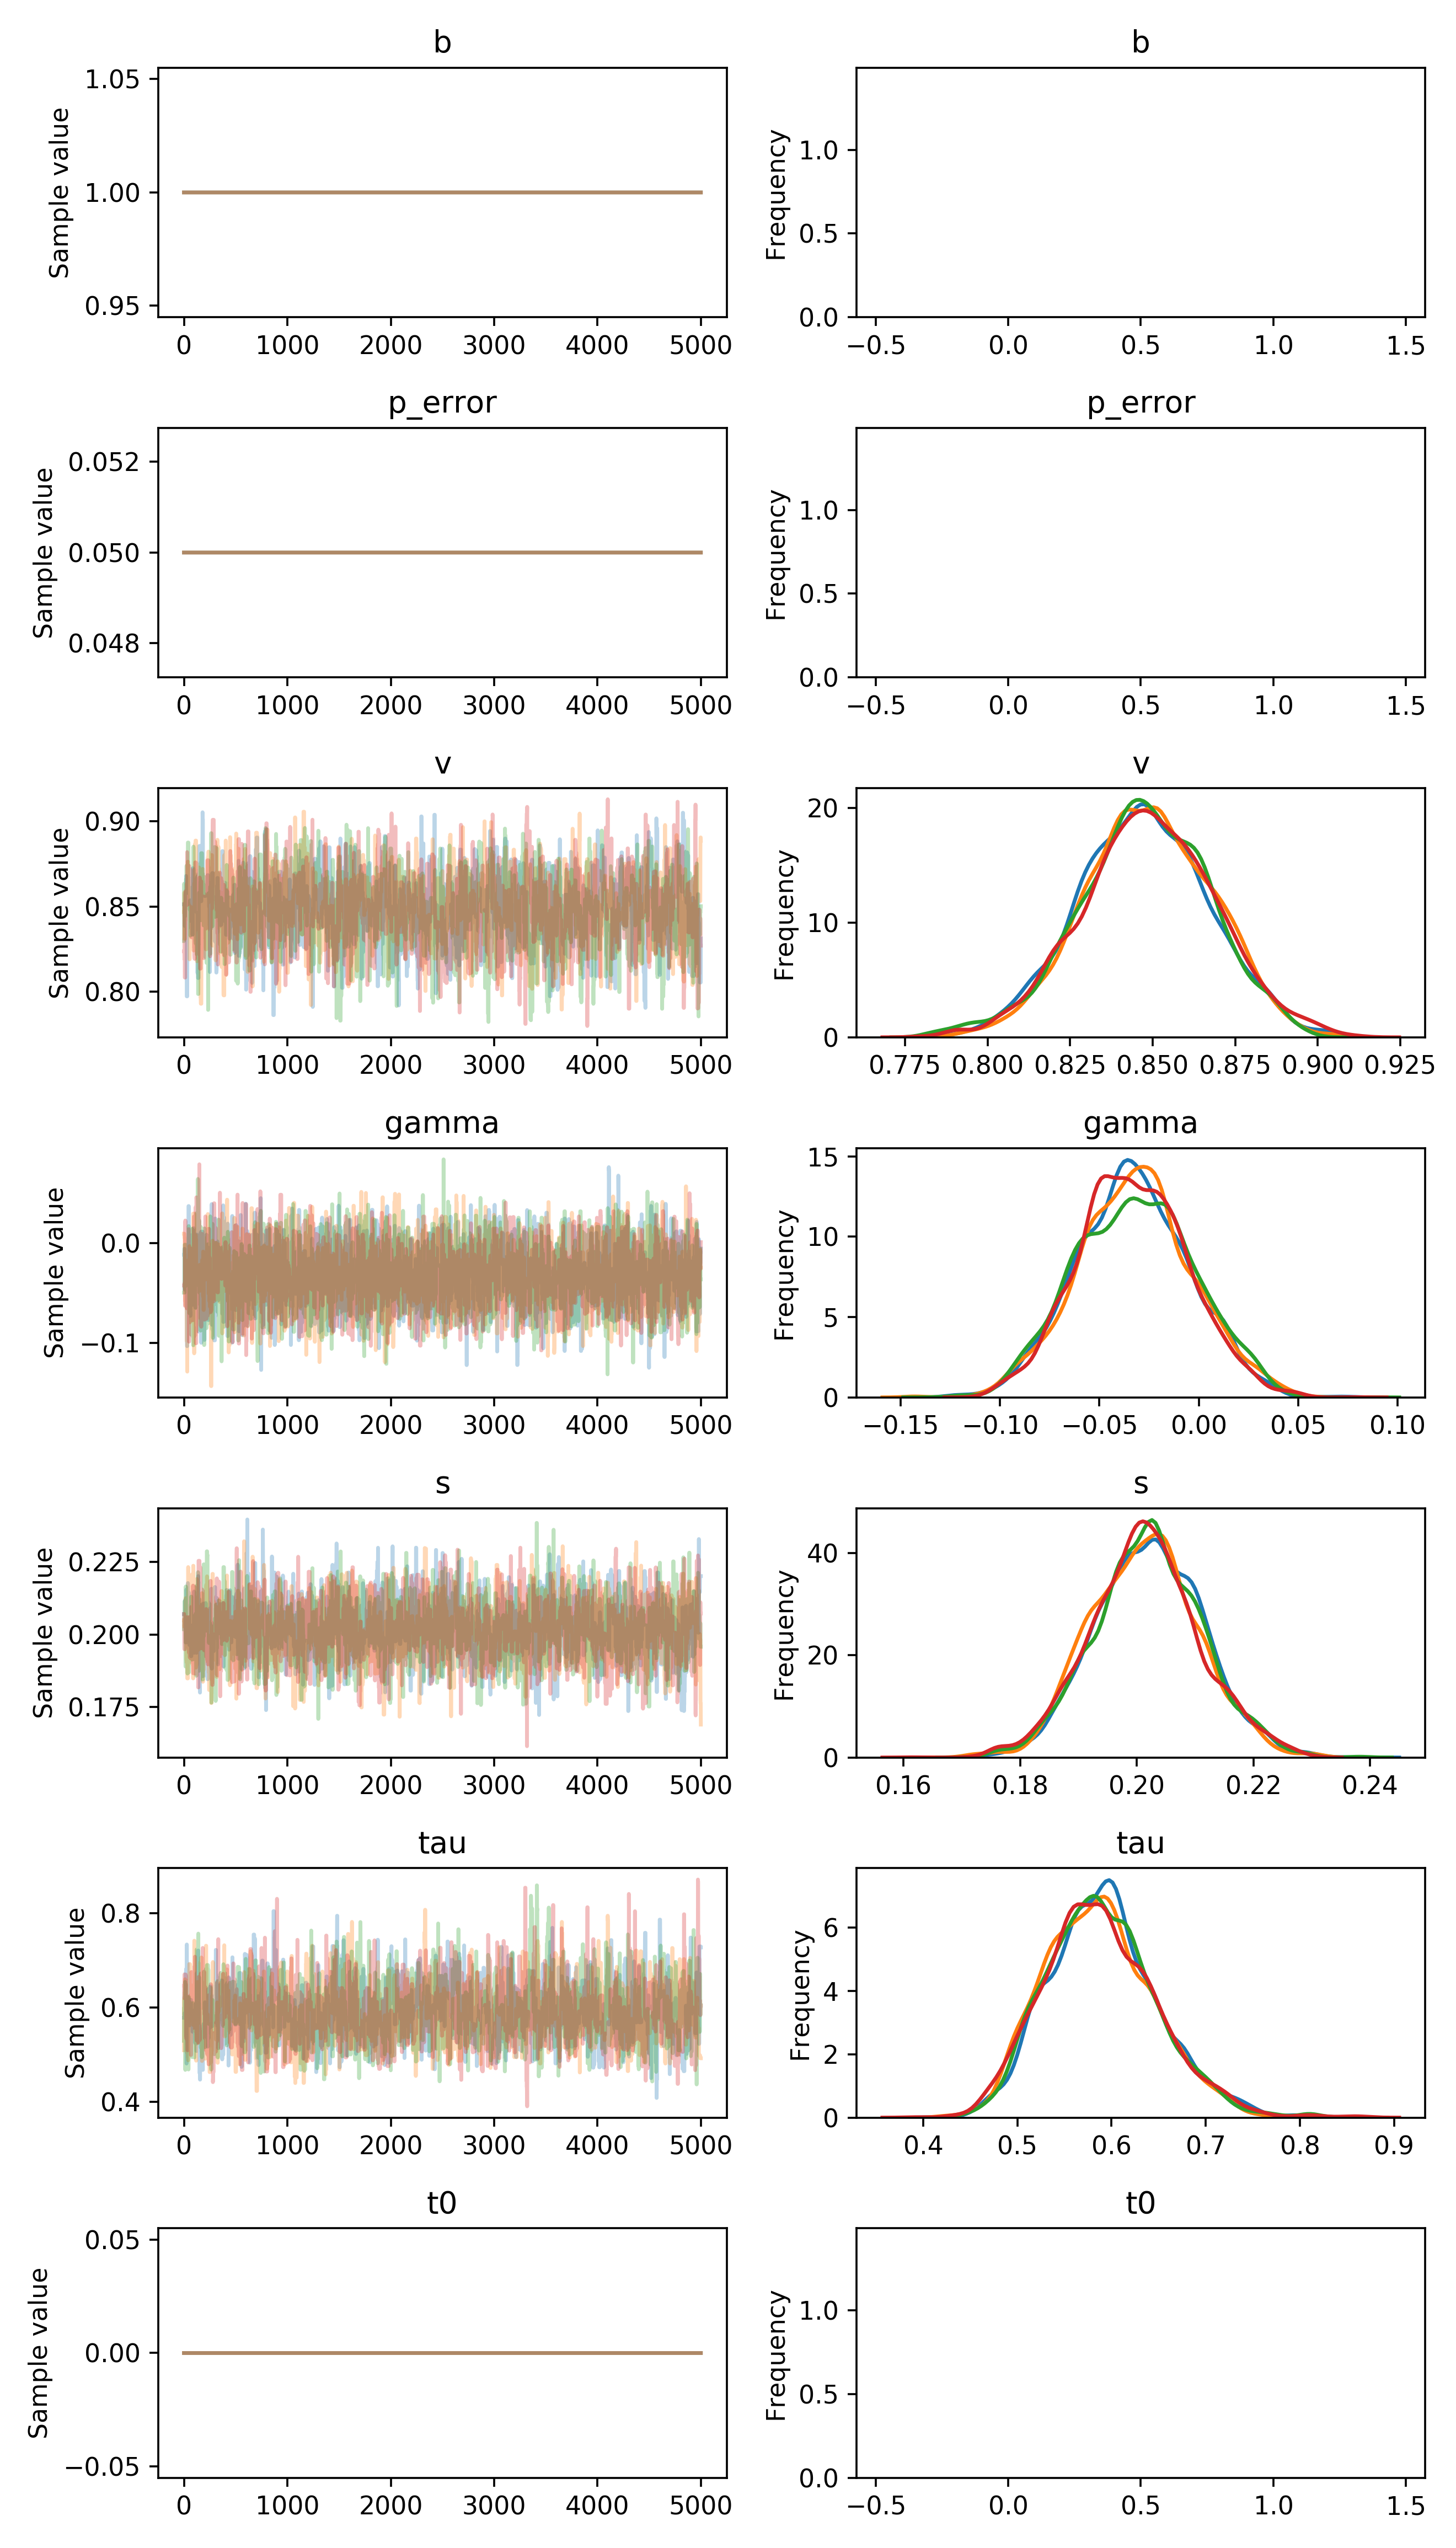

The table this chart was drawn from, first rows:
, b, p_error, v__0_0, gamma__0_0, s__0_0, tau__0_0, t0__0_0
0, 1.0, 0.05, 0.8513, -0.01185, 0.2071, 0.5785, 0.0
1, 1.0, 0.05, 0.8513, -0.01185, 0.2071, 0.5785, 0.0
2, 1.0, 0.05, 0.8513, -0.01185, 0.2071, 0.5785, 0.0
3, 1.0, 0.05, 0.8513, -0.01185, 0.2071, 0.5785, 0.0
4, 1.0, 0.05, 0.8513, -0.005904, 0.2071, 0.5785, 0.0
5, 1.0, 0.05, 0.8513, -0.005904, 0.2071, 0.5785, 0.0
6, 1.0, 0.05, 0.8513, -0.04657, 0.2071, 0.5785, 0.0
7, 1.0, 0.05, 0.8513, -0.01602, 0.2071, 0.5885, 0.0
8, 1.0, 0.05, 0.8386, -0.03739, 0.2071, 0.5885, 0.0
9, 1.0, 0.05, 0.8386, -0.03739, 0.2071, 0.5885, 0.0
10, 1.0, 0.05, 0.8442, -0.03739, 0.2071, 0.5885, 0.0
11, 1.0, 0.05, 0.8442, -0.03739, 0.2119, 0.5885, 0.0
12, 1.0, 0.05, 0.8442, -0.03739, 0.2119, 0.5885, 0.0
13, 1.0, 0.05, 0.8442, -0.0269, 0.2077, 0.5885, 0.0
14, 1.0, 0.05, 0.8442, -0.0269, 0.2077, 0.5885, 0.0
15, 1.0, 0.05, 0.8579, -0.0269, 0.2077, 0.5885, 0.0
16, 1.0, 0.05, 0.8579, -0.0269, 0.2077, 0.5885, 0.0
17, 1.0, 0.05, 0.8579, -0.0269, 0.1973, 0.5885, 0.0
18, 1.0, 0.05, 0.8579, -0.0269, 0.1973, 0.6291, 0.0
19, 1.0, 0.05, 0.8579, -0.0269, 0.1973, 0.6757, 0.0
20, 1.0, 0.05, 0.8579, -0.03096, 0.1973, 0.5399, 0.0
21, 1.0, 0.05, 0.868, -0.03096, 0.1973, 0.5399, 0.0
22, 1.0, 0.05, 0.8386, -0.03096, 0.1973, 0.5399, 0.0
23, 1.0, 0.05, 0.8386, -0.03096, 0.1973, 0.6831, 0.0
24, 1.0, 0.05, 0.8386, -0.03096, 0.2156, 0.4938, 0.0
25, 1.0, 0.05, 0.8386, -0.01261, 0.2118, 0.4812, 0.0
26, 1.0, 0.05, 0.8386, -0.01261, 0.2118, 0.4902, 0.0
27, 1.0, 0.05, 0.7973, -0.01261, 0.2118, 0.7338, 0.0
28, 1.0, 0.05, 0.7973, -0.05844, 0.206, 0.7338, 0.0
29, 1.0, 0.05, 0.7973, -0.1031, 0.206, 0.675, 0.0
30, 1.0, 0.05, 0.7973, -0.1031, 0.2119, 0.6213, 0.0
31, 1.0, 0.05, 0.7973, -0.1031, 0.2119, 0.651, 0.0
32, 1.0, 0.05, 0.7973, -0.1031, 0.2119, 0.6939, 0.0
33, 1.0, 0.05, 0.8374, -0.08137, 0.2119, 0.6939, 0.0
34, 1.0, 0.05, 0.8374, -0.08137, 0.2119, 0.6939, 0.0
35, 1.0, 0.05, 0.8374, -0.04488, 0.2119, 0.6939, 0.0
36, 1.0, 0.05, 0.8374, -0.04488, 0.2119, 0.6939, 0.0
37, 1.0, 0.05, 0.8374, -0.0361, 0.2062, 0.6014, 0.0
38, 1.0, 0.05, 0.8374, -0.0361, 0.2178, 0.6014, 0.0
39, 1.0, 0.05, 0.8485, -0.0361, 0.2082, 0.6014, 0.0
40, 1.0, 0.05, 0.8485, -0.0361, 0.2082, 0.6014, 0.0
41, 1.0, 0.05, 0.8485, -0.0361, 0.2082, 0.6014, 0.0
42, 1.0, 0.05, 0.8485, -0.0361, 0.2082, 0.6208, 0.0
43, 1.0, 0.05, 0.8485, -0.03959, 0.2082, 0.5622, 0.0
44, 1.0, 0.05, 0.8485, 0.03685, 0.2082, 0.5622, 0.0
45, 1.0, 0.05, 0.8485, 0.03685, 0.2145, 0.5622, 0.0
46, 1.0, 0.05, 0.8485, 0.03685, 0.2145, 0.5622, 0.0
47, 1.0, 0.05, 0.8528, 0.03685, 0.2145, 0.5622, 0.0
48, 1.0, 0.05, 0.8491, -0.03121, 0.1977, 0.5622, 0.0
49, 1.0, 0.05, 0.8517, -0.03121, 0.2098, 0.5622, 0.0
50, 1.0, 0.05, 0.8517, -0.02467, 0.2098, 0.5622, 0.0
51, 1.0, 0.05, 0.8517, -0.02314, 0.2098, 0.605, 0.0
52, 1.0, 0.05, 0.8517, -0.02314, 0.2098, 0.605, 0.0
53, 1.0, 0.05, 0.8517, -0.02314, 0.1964, 0.605, 0.0
54, 1.0, 0.05, 0.8517, -0.04058, 0.1991, 0.5858, 0.0
55, 1.0, 0.05, 0.8517, -0.06836, 0.2004, 0.5858, 0.0
56, 1.0, 0.05, 0.8517, -0.06836, 0.1979, 0.5858, 0.0
57, 1.0, 0.05, 0.8517, -0.06836, 0.1979, 0.5858, 0.0
58, 1.0, 0.05, 0.8417, -0.06836, 0.1979, 0.5858, 0.0
59, 1.0, 0.05, 0.8417, -0.06836, 0.1979, 0.5858, 0.0
... 19,940 more rows
